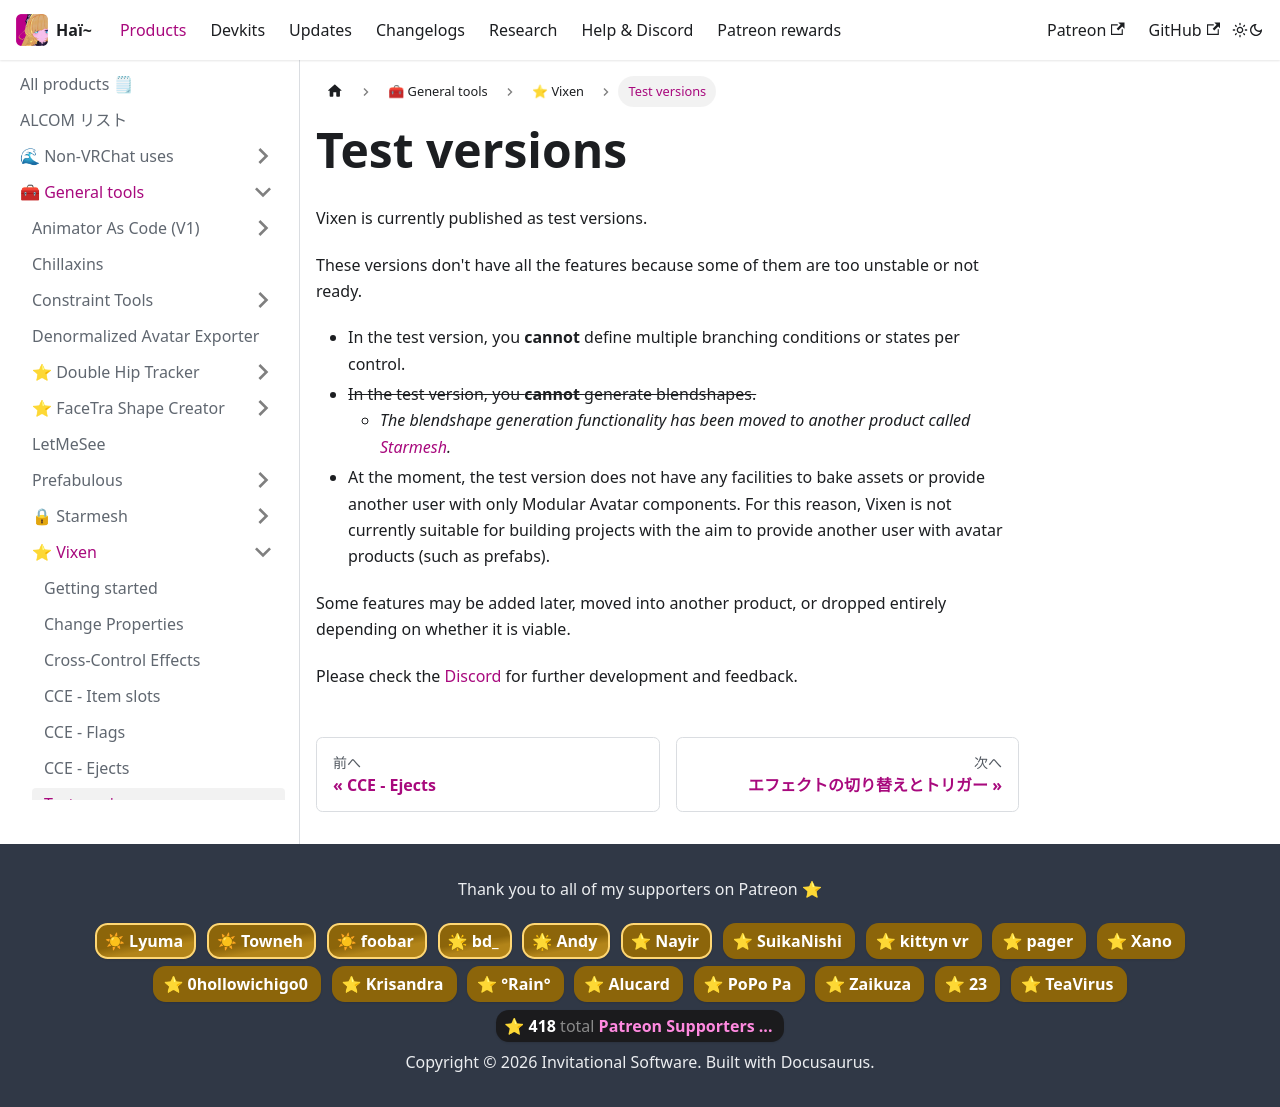

repository: hai-vr/documentation · page: ja/docs/products/vixen/test-versions.html · generator: docusaurus

---
sidebar_position: 10
---

# Test versions

Vixen is currently published as test versions.

These versions don't have all the features because some of them are too unstable or not ready.

- In the test version, you **cannot** define multiple branching conditions or states per control.
- ~In the test version, you **cannot** generate blendshapes.~
  - *The blendshape generation functionality has been moved to another product called [Starmesh](/docs/products/starmesh).*
- At the moment, the test version does not have any facilities to bake assets or provide another user with only Modular Avatar components. For this reason, Vixen is not currently suitable for building projects with the aim to provide another user with avatar products (such as prefabs).

Some features may be added later, moved into another product, or dropped entirely depending on whether it is viable.

Please check the [Discord](/docs/other/discord.md) for further development and feedback.
